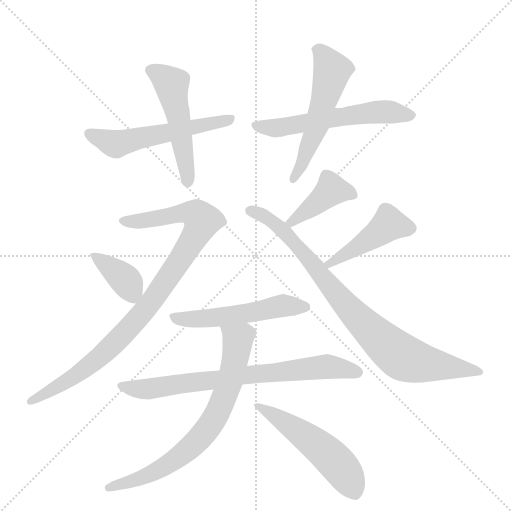
t = 0.00 s
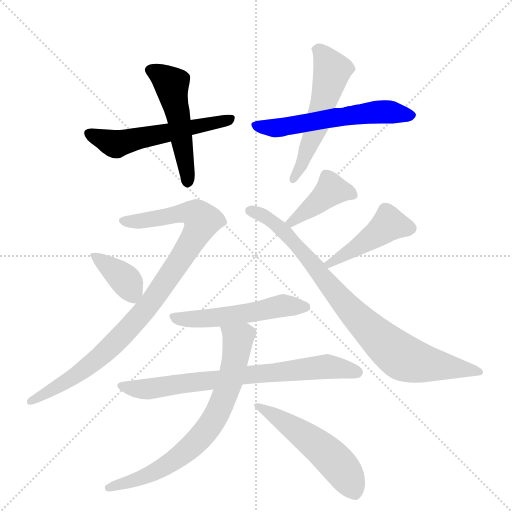
t = 1.96 s
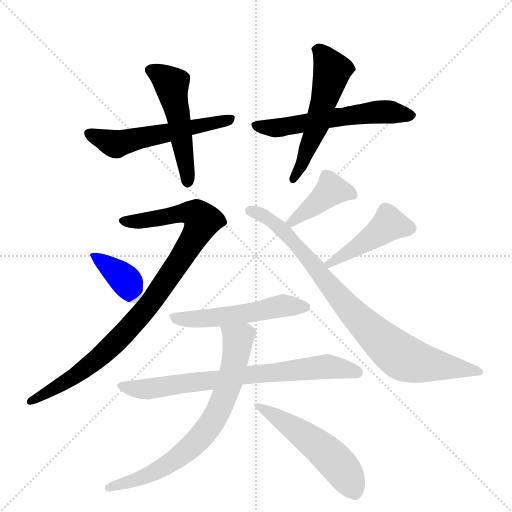
t = 3.92 s
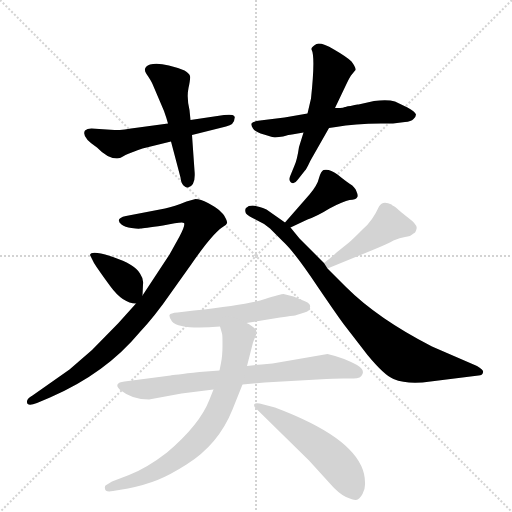
t = 5.88 s
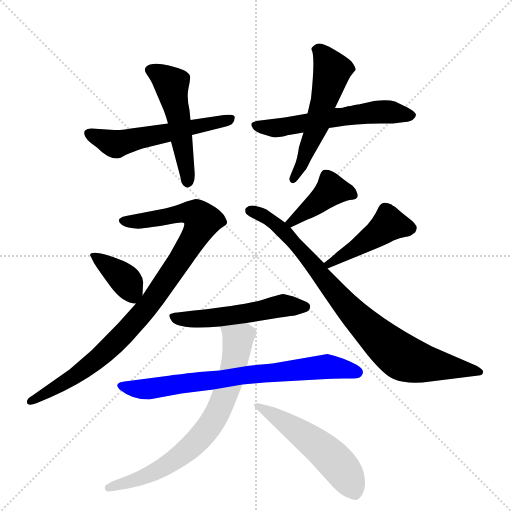
t = 7.84 s
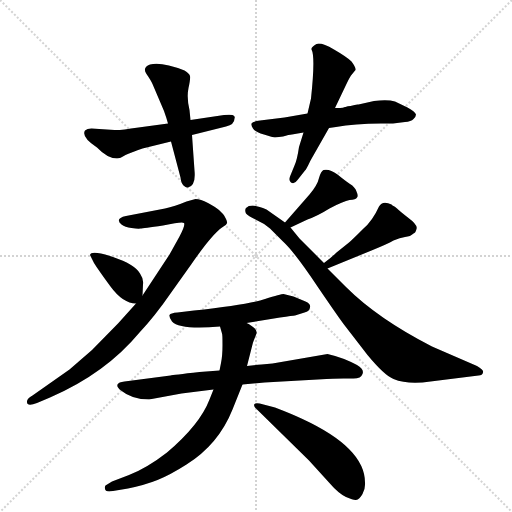
t = 9.81 s

The animated SVG that drew these frames (rendered in a browser with its animation timeline set to each time). Animation: 13 CSS @keyframes rules; one cycle of 9.80 s.

<svg version="1.1" viewBox="0 0 1024 1024" xmlns="http://www.w3.org/2000/svg">
  <g stroke="lightgray" stroke-dasharray="1,1" stroke-width="1" transform="scale(4, 4)">
    <line x1="0" y1="0" x2="256" y2="256"></line>
    <line x1="256" y1="0" x2="0" y2="256"></line>
    <line x1="128" y1="0" x2="128" y2="256"></line>
    <line x1="0" y1="128" x2="256" y2="128"></line>
  </g>
  <g transform="scale(1, -1) translate(0, -855)">
    <style type="text/css">
      
        @keyframes keyframes0 {
          from {
            stroke: blue;
            stroke-dashoffset: 548;
            stroke-width: 128;
          }
          64% {
            animation-timing-function: step-end;
            stroke: blue;
            stroke-dashoffset: 0;
            stroke-width: 128;
          }
          to {
            stroke: black;
            stroke-width: 1024;
          }
        }
        #make-me-a-hanzi-animation-0 {
          animation: keyframes0 0.6959635416666666s both;
          animation-delay: 0s;
          animation-timing-function: linear;
        }
      
        @keyframes keyframes1 {
          from {
            stroke: blue;
            stroke-dashoffset: 506;
            stroke-width: 128;
          }
          62% {
            animation-timing-function: step-end;
            stroke: blue;
            stroke-dashoffset: 0;
            stroke-width: 128;
          }
          to {
            stroke: black;
            stroke-width: 1024;
          }
        }
        #make-me-a-hanzi-animation-1 {
          animation: keyframes1 0.6617838541666666s both;
          animation-delay: 0.6959635416666666s;
          animation-timing-function: linear;
        }
      
        @keyframes keyframes2 {
          from {
            stroke: blue;
            stroke-dashoffset: 574;
            stroke-width: 128;
          }
          65% {
            animation-timing-function: step-end;
            stroke: blue;
            stroke-dashoffset: 0;
            stroke-width: 128;
          }
          to {
            stroke: black;
            stroke-width: 1024;
          }
        }
        #make-me-a-hanzi-animation-2 {
          animation: keyframes2 0.7171223958333334s both;
          animation-delay: 1.3577473958333333s;
          animation-timing-function: linear;
        }
      
        @keyframes keyframes3 {
          from {
            stroke: blue;
            stroke-dashoffset: 540;
            stroke-width: 128;
          }
          64% {
            animation-timing-function: step-end;
            stroke: blue;
            stroke-dashoffset: 0;
            stroke-width: 128;
          }
          to {
            stroke: black;
            stroke-width: 1024;
          }
        }
        #make-me-a-hanzi-animation-3 {
          animation: keyframes3 0.689453125s both;
          animation-delay: 2.0748697916666665s;
          animation-timing-function: linear;
        }
      
        @keyframes keyframes4 {
          from {
            stroke: blue;
            stroke-dashoffset: 929;
            stroke-width: 128;
          }
          75% {
            animation-timing-function: step-end;
            stroke: blue;
            stroke-dashoffset: 0;
            stroke-width: 128;
          }
          to {
            stroke: black;
            stroke-width: 1024;
          }
        }
        #make-me-a-hanzi-animation-4 {
          animation: keyframes4 1.0060221354166667s both;
          animation-delay: 2.7643229166666665s;
          animation-timing-function: linear;
        }
      
        @keyframes keyframes5 {
          from {
            stroke: blue;
            stroke-dashoffset: 377;
            stroke-width: 128;
          }
          55% {
            animation-timing-function: step-end;
            stroke: blue;
            stroke-dashoffset: 0;
            stroke-width: 128;
          }
          to {
            stroke: black;
            stroke-width: 1024;
          }
        }
        #make-me-a-hanzi-animation-5 {
          animation: keyframes5 0.5568033854166666s both;
          animation-delay: 3.770345052083333s;
          animation-timing-function: linear;
        }
      
        @keyframes keyframes6 {
          from {
            stroke: blue;
            stroke-dashoffset: 403;
            stroke-width: 128;
          }
          57% {
            animation-timing-function: step-end;
            stroke: blue;
            stroke-dashoffset: 0;
            stroke-width: 128;
          }
          to {
            stroke: black;
            stroke-width: 1024;
          }
        }
        #make-me-a-hanzi-animation-6 {
          animation: keyframes6 0.5779622395833334s both;
          animation-delay: 4.3271484375s;
          animation-timing-function: linear;
        }
      
        @keyframes keyframes7 {
          from {
            stroke: blue;
            stroke-dashoffset: 840;
            stroke-width: 128;
          }
          73% {
            animation-timing-function: step-end;
            stroke: blue;
            stroke-dashoffset: 0;
            stroke-width: 128;
          }
          to {
            stroke: black;
            stroke-width: 1024;
          }
        }
        #make-me-a-hanzi-animation-7 {
          animation: keyframes7 0.93359375s both;
          animation-delay: 4.905110677083333s;
          animation-timing-function: linear;
        }
      
        @keyframes keyframes8 {
          from {
            stroke: blue;
            stroke-dashoffset: 444;
            stroke-width: 128;
          }
          59% {
            animation-timing-function: step-end;
            stroke: blue;
            stroke-dashoffset: 0;
            stroke-width: 128;
          }
          to {
            stroke: black;
            stroke-width: 1024;
          }
        }
        #make-me-a-hanzi-animation-8 {
          animation: keyframes8 0.611328125s both;
          animation-delay: 5.838704427083333s;
          animation-timing-function: linear;
        }
      
        @keyframes keyframes9 {
          from {
            stroke: blue;
            stroke-dashoffset: 521;
            stroke-width: 128;
          }
          63% {
            animation-timing-function: step-end;
            stroke: blue;
            stroke-dashoffset: 0;
            stroke-width: 128;
          }
          to {
            stroke: black;
            stroke-width: 1024;
          }
        }
        #make-me-a-hanzi-animation-9 {
          animation: keyframes9 0.6739908854166666s both;
          animation-delay: 6.450032552083333s;
          animation-timing-function: linear;
        }
      
        @keyframes keyframes10 {
          from {
            stroke: blue;
            stroke-dashoffset: 730;
            stroke-width: 128;
          }
          70% {
            animation-timing-function: step-end;
            stroke: blue;
            stroke-dashoffset: 0;
            stroke-width: 128;
          }
          to {
            stroke: black;
            stroke-width: 1024;
          }
        }
        #make-me-a-hanzi-animation-10 {
          animation: keyframes10 0.8440755208333334s both;
          animation-delay: 7.1240234375s;
          animation-timing-function: linear;
        }
      
        @keyframes keyframes11 {
          from {
            stroke: blue;
            stroke-dashoffset: 714;
            stroke-width: 128;
          }
          70% {
            animation-timing-function: step-end;
            stroke: blue;
            stroke-dashoffset: 0;
            stroke-width: 128;
          }
          to {
            stroke: black;
            stroke-width: 1024;
          }
        }
        #make-me-a-hanzi-animation-11 {
          animation: keyframes11 0.8310546875s both;
          animation-delay: 7.968098958333333s;
          animation-timing-function: linear;
        }
      
        @keyframes keyframes12 {
          from {
            stroke: blue;
            stroke-dashoffset: 526;
            stroke-width: 128;
          }
          63% {
            animation-timing-function: step-end;
            stroke: blue;
            stroke-dashoffset: 0;
            stroke-width: 128;
          }
          to {
            stroke: black;
            stroke-width: 1024;
          }
        }
        #make-me-a-hanzi-animation-12 {
          animation: keyframes12 0.6780598958333334s both;
          animation-delay: 8.799153645833332s;
          animation-timing-function: linear;
        }
      
    </style>
    
      <path d="M 336 608 L 277 600 Q 239 594 229 595 L 183 598 Q 174 598 170 594 Q 162 581 194 560 Q 215 538 234 538 Q 240 538 251 545 Q 264 551 285 558 L 342 572 L 384 585 L 452 602 Q 469 606 469 618 Q 471 623 465 625 Q 460 626 448 625 L 381 615 L 336 608 Z" fill="lightgray"></path>
    
      <path d="M 342 572 L 361 500 Q 362 489 367 484 Q 372 479 376 480 Q 392 484 389 514 L 384 585 L 381 615 L 379 635 Q 373 660 377 679 Q 381 697 380 703 Q 379 708 369 714 Q 323 732 300 726 Q 284 720 293 707 Q 302 694 305 687 L 328 633 Q 333 619 336 608 L 342 572 Z" fill="lightgray"></path>
    
      <path d="M 615 628 L 569 620 L 520 614 Q 505 612 503 608 Q 502 604 506 598 Q 510 591 528 586 Q 546 580 550 580 L 566 582 Q 578 586 584 586 L 607 590 L 658 599 L 672 601 Q 709 608 762 608 L 786 608 L 810 611 Q 822 612 827 617 Q 832 622 832 626 Q 830 632 815 640 L 790 652 Q 776 656 748 653 L 717 646 Q 713 647 701 643 Q 695 643 691 641 L 690 641 Q 686 639 680 639 L 670 639 L 615 628 Z" fill="lightgray"></path>
    
      <path d="M 622 658 L 615 628 L 607 590 L 598 561 Q 594 534 589 524 L 580 502 Q 577 494 582 490 Q 588 485 595 495 L 610 514 Q 612 515 621 534 L 658 599 L 670 639 L 691 683 Q 699 700 702 704 L 711 715 Q 712 720 703 732 Q 694 741 668 756 Q 642 771 633 767 Q 624 762 623 758 L 623 756 Q 631 742 622 658 Z" fill="lightgray"></path>
    
      <path d="M 391 457 L 373 452 Q 349 442 330 438 L 252 423 Q 229 418 243 406 Q 250 401 263 399 Q 277 397 281 398 Q 286 398 326 404 Q 365 412 368 409 Q 371 405 359 382 L 339 346 L 285 264 L 272 248 L 236 208 L 184 155 L 139 116 L 65 64 Q 54 58 54 52 Q 53 41 74 49 L 100 60 Q 211 108 279 190 Q 310 223 341 268 L 383 327 Q 423 385 444 400 Q 454 406 454 409 Q 455 412 451 419 Q 448 425 446 427 L 438 435 Q 431 441 416 449 Q 401 457 391 457 Z" fill="lightgray"></path>
    
      <path d="M 285 264 L 286 286 Q 288 296 280 308 Q 270 326 226 341 Q 182 356 180 345 L 188 329 Q 196 316 221 282 Q 246 248 272 248 C 284 247 284 247 285 264 Z" fill="lightgray"></path>
    
      <path d="M 619 466 L 570 410 C 550 387 554 387 581 400 L 615 416 Q 635 423 659 438 Q 687 453 699 455 Q 712 456 714 460 Q 717 463 713 472 Q 710 481 700 487 Q 691 493 675 506 Q 659 518 647 515 Q 642 513 638 499 Q 635 485 619 466 Z" fill="lightgray"></path>
    
      <path d="M 570 410 L 533 436 Q 503 450 492 439 Q 489 435 492 428 Q 496 423 511 416 Q 527 409 540 398 L 566 372 Q 589 351 635 282 Q 682 213 691 202 L 735 145 Q 769 104 787 97 Q 816 85 861 92 L 957 104 Q 965 104 966 110 Q 968 115 954 123 L 864 162 Q 755 218 692 281 L 655 318 L 648 329 L 599 378 L 581 400 L 570 410 Z" fill="lightgray"></path>
    
      <path d="M 655 318 L 743 354 Q 775 367 787 374 Q 800 380 810 381 Q 821 382 827 388 Q 831 389 833 397 Q 836 405 817 419 Q 799 433 794 438 Q 790 442 785 444 L 783 446 Q 765 455 758 442 Q 745 413 726 397 Q 703 374 698 370 L 673 350 Q 663 340 648 329 C 624 311 627 307 655 318 Z" fill="lightgray"></path>
    
      <path d="M 493 209 L 560 220 Q 586 224 590 224 L 609 230 Q 619 232 620 240 Q 622 247 611 252 L 587 262 L 567 267 Q 562 267 530 257 Q 498 246 388 234 L 355 230 Q 341 229 339 225 Q 338 220 344 212 Q 360 195 440 202 L 493 209 Z" fill="lightgray"></path>
    
      <path d="M 298 56 L 363 68 L 427 76 L 485 86 L 529 90 L 653 97 Q 661 98 687 98 L 707 98 Q 722 98 725 107 Q 729 116 714 125 Q 686 140 655 147 L 545 128 L 523 126 Q 509 125 494 123 L 439 114 L 399 111 Q 345 105 341 104 L 249 92 Q 237 91 235 86 Q 233 81 242 74 Q 264 56 298 56 Z" fill="lightgray"></path>
    
      <path d="M 427 76 L 419 56 Q 400 6 334 -50 Q 294 -81 258 -95 L 224 -108 L 211 -116 Q 209 -119 210 -122 Q 210 -130 226 -127 L 256 -122 Q 290 -115 315 -105 Q 340 -95 373 -74 Q 437 -34 465 36 L 485 86 L 494 123 L 506 170 L 513 188 Q 515 194 506 201 Q 497 208 493 209 C 467 225 432 231 440 202 L 444 188 Q 445 187 445 165 Q 445 143 442 129 L 439 114 L 427 76 Z" fill="lightgray"></path>
    
      <path d="M 510 40 L 618 -66 L 658 -110 Q 677 -132 692 -139 Q 708 -146 712 -145 Q 719 -144 725 -133 Q 731 -123 730 -110 Q 730 -41 605 17 Q 584 27 550 40 L 527 46 Q 512 50 509 47 Q 507 44 510 40 Z" fill="lightgray"></path>
    
    
      <clipPath id="make-me-a-hanzi-clip-0">
        <path d="M 336 608 L 277 600 Q 239 594 229 595 L 183 598 Q 174 598 170 594 Q 162 581 194 560 Q 215 538 234 538 Q 240 538 251 545 Q 264 551 285 558 L 342 572 L 384 585 L 452 602 Q 469 606 469 618 Q 471 623 465 625 Q 460 626 448 625 L 381 615 L 336 608 Z"></path>
      </clipPath>
      <path clip-path="url(#make-me-a-hanzi-clip-0)" d="M 179 588 L 232 567 L 461 618" fill="none" id="make-me-a-hanzi-animation-0" stroke-dasharray="420 840" stroke-linecap="round"></path>
    
      <clipPath id="make-me-a-hanzi-clip-1">
        <path d="M 342 572 L 361 500 Q 362 489 367 484 Q 372 479 376 480 Q 392 484 389 514 L 384 585 L 381 615 L 379 635 Q 373 660 377 679 Q 381 697 380 703 Q 379 708 369 714 Q 323 732 300 726 Q 284 720 293 707 Q 302 694 305 687 L 328 633 Q 333 619 336 608 L 342 572 Z"></path>
      </clipPath>
      <path clip-path="url(#make-me-a-hanzi-clip-1)" d="M 301 715 L 343 686 L 375 490" fill="none" id="make-me-a-hanzi-animation-1" stroke-dasharray="378 756" stroke-linecap="round"></path>
    
      <clipPath id="make-me-a-hanzi-clip-2">
        <path d="M 615 628 L 569 620 L 520 614 Q 505 612 503 608 Q 502 604 506 598 Q 510 591 528 586 Q 546 580 550 580 L 566 582 Q 578 586 584 586 L 607 590 L 658 599 L 672 601 Q 709 608 762 608 L 786 608 L 810 611 Q 822 612 827 617 Q 832 622 832 626 Q 830 632 815 640 L 790 652 Q 776 656 748 653 L 717 646 Q 713 647 701 643 Q 695 643 691 641 L 690 641 Q 686 639 680 639 L 670 639 L 615 628 Z"></path>
      </clipPath>
      <path clip-path="url(#make-me-a-hanzi-clip-2)" d="M 509 604 L 560 600 L 745 631 L 824 625" fill="none" id="make-me-a-hanzi-animation-2" stroke-dasharray="446 892" stroke-linecap="round"></path>
    
      <clipPath id="make-me-a-hanzi-clip-3">
        <path d="M 622 658 L 615 628 L 607 590 L 598 561 Q 594 534 589 524 L 580 502 Q 577 494 582 490 Q 588 485 595 495 L 610 514 Q 612 515 621 534 L 658 599 L 670 639 L 691 683 Q 699 700 702 704 L 711 715 Q 712 720 703 732 Q 694 741 668 756 Q 642 771 633 767 Q 624 762 623 758 L 623 756 Q 631 742 622 658 Z"></path>
      </clipPath>
      <path clip-path="url(#make-me-a-hanzi-clip-3)" d="M 633 757 L 664 714 L 634 604 L 607 532 L 587 497" fill="none" id="make-me-a-hanzi-animation-3" stroke-dasharray="412 824" stroke-linecap="round"></path>
    
      <clipPath id="make-me-a-hanzi-clip-4">
        <path d="M 391 457 L 373 452 Q 349 442 330 438 L 252 423 Q 229 418 243 406 Q 250 401 263 399 Q 277 397 281 398 Q 286 398 326 404 Q 365 412 368 409 Q 371 405 359 382 L 339 346 L 285 264 L 272 248 L 236 208 L 184 155 L 139 116 L 65 64 Q 54 58 54 52 Q 53 41 74 49 L 100 60 Q 211 108 279 190 Q 310 223 341 268 L 383 327 Q 423 385 444 400 Q 454 406 454 409 Q 455 412 451 419 Q 448 425 446 427 L 438 435 Q 431 441 416 449 Q 401 457 391 457 Z"></path>
      </clipPath>
      <path clip-path="url(#make-me-a-hanzi-clip-4)" d="M 248 414 L 283 413 L 373 430 L 393 426 L 405 414 L 382 368 L 311 262 L 247 187 L 183 127 L 61 52" fill="none" id="make-me-a-hanzi-animation-4" stroke-dasharray="801 1602" stroke-linecap="round"></path>
    
      <clipPath id="make-me-a-hanzi-clip-5">
        <path d="M 285 264 L 286 286 Q 288 296 280 308 Q 270 326 226 341 Q 182 356 180 345 L 188 329 Q 196 316 221 282 Q 246 248 272 248 C 284 247 284 247 285 264 Z"></path>
      </clipPath>
      <path clip-path="url(#make-me-a-hanzi-clip-5)" d="M 186 343 L 210 331 L 252 293 L 267 259" fill="none" id="make-me-a-hanzi-animation-5" stroke-dasharray="249 498" stroke-linecap="round"></path>
    
      <clipPath id="make-me-a-hanzi-clip-6">
        <path d="M 619 466 L 570 410 C 550 387 554 387 581 400 L 615 416 Q 635 423 659 438 Q 687 453 699 455 Q 712 456 714 460 Q 717 463 713 472 Q 710 481 700 487 Q 691 493 675 506 Q 659 518 647 515 Q 642 513 638 499 Q 635 485 619 466 Z"></path>
      </clipPath>
      <path clip-path="url(#make-me-a-hanzi-clip-6)" d="M 704 465 L 664 476 L 581 411" fill="none" id="make-me-a-hanzi-animation-6" stroke-dasharray="275 550" stroke-linecap="round"></path>
    
      <clipPath id="make-me-a-hanzi-clip-7">
        <path d="M 570 410 L 533 436 Q 503 450 492 439 Q 489 435 492 428 Q 496 423 511 416 Q 527 409 540 398 L 566 372 Q 589 351 635 282 Q 682 213 691 202 L 735 145 Q 769 104 787 97 Q 816 85 861 92 L 957 104 Q 965 104 966 110 Q 968 115 954 123 L 864 162 Q 755 218 692 281 L 655 318 L 648 329 L 599 378 L 581 400 L 570 410 Z"></path>
      </clipPath>
      <path clip-path="url(#make-me-a-hanzi-clip-7)" d="M 500 434 L 522 426 L 566 394 L 683 254 L 796 146 L 848 128 L 959 111" fill="none" id="make-me-a-hanzi-animation-7" stroke-dasharray="712 1424" stroke-linecap="round"></path>
    
      <clipPath id="make-me-a-hanzi-clip-8">
        <path d="M 655 318 L 743 354 Q 775 367 787 374 Q 800 380 810 381 Q 821 382 827 388 Q 831 389 833 397 Q 836 405 817 419 Q 799 433 794 438 Q 790 442 785 444 L 783 446 Q 765 455 758 442 Q 745 413 726 397 Q 703 374 698 370 L 673 350 Q 663 340 648 329 C 624 311 627 307 655 318 Z"></path>
      </clipPath>
      <path clip-path="url(#make-me-a-hanzi-clip-8)" d="M 821 399 L 775 405 L 742 378 L 657 327" fill="none" id="make-me-a-hanzi-animation-8" stroke-dasharray="316 632" stroke-linecap="round"></path>
    
      <clipPath id="make-me-a-hanzi-clip-9">
        <path d="M 493 209 L 560 220 Q 586 224 590 224 L 609 230 Q 619 232 620 240 Q 622 247 611 252 L 587 262 L 567 267 Q 562 267 530 257 Q 498 246 388 234 L 355 230 Q 341 229 339 225 Q 338 220 344 212 Q 360 195 440 202 L 493 209 Z"></path>
      </clipPath>
      <path clip-path="url(#make-me-a-hanzi-clip-9)" d="M 346 220 L 409 217 L 560 243 L 609 241" fill="none" id="make-me-a-hanzi-animation-9" stroke-dasharray="393 786" stroke-linecap="round"></path>
    
      <clipPath id="make-me-a-hanzi-clip-10">
        <path d="M 298 56 L 363 68 L 427 76 L 485 86 L 529 90 L 653 97 Q 661 98 687 98 L 707 98 Q 722 98 725 107 Q 729 116 714 125 Q 686 140 655 147 L 545 128 L 523 126 Q 509 125 494 123 L 439 114 L 399 111 Q 345 105 341 104 L 249 92 Q 237 91 235 86 Q 233 81 242 74 Q 264 56 298 56 Z"></path>
      </clipPath>
      <path clip-path="url(#make-me-a-hanzi-clip-10)" d="M 244 83 L 301 77 L 651 122 L 714 111" fill="none" id="make-me-a-hanzi-animation-10" stroke-dasharray="602 1204" stroke-linecap="round"></path>
    
      <clipPath id="make-me-a-hanzi-clip-11">
        <path d="M 427 76 L 419 56 Q 400 6 334 -50 Q 294 -81 258 -95 L 224 -108 L 211 -116 Q 209 -119 210 -122 Q 210 -130 226 -127 L 256 -122 Q 290 -115 315 -105 Q 340 -95 373 -74 Q 437 -34 465 36 L 485 86 L 494 123 L 506 170 L 513 188 Q 515 194 506 201 Q 497 208 493 209 C 467 225 432 231 440 202 L 444 188 Q 445 187 445 165 Q 445 143 442 129 L 439 114 L 427 76 Z"></path>
      </clipPath>
      <path clip-path="url(#make-me-a-hanzi-clip-11)" d="M 447 197 L 475 172 L 472 147 L 444 51 L 417 1 L 390 -32 L 333 -76 L 277 -104 L 218 -120" fill="none" id="make-me-a-hanzi-animation-11" stroke-dasharray="586 1172" stroke-linecap="round"></path>
    
      <clipPath id="make-me-a-hanzi-clip-12">
        <path d="M 510 40 L 618 -66 L 658 -110 Q 677 -132 692 -139 Q 708 -146 712 -145 Q 719 -144 725 -133 Q 731 -123 730 -110 Q 730 -41 605 17 Q 584 27 550 40 L 527 46 Q 512 50 509 47 Q 507 44 510 40 Z"></path>
      </clipPath>
      <path clip-path="url(#make-me-a-hanzi-clip-12)" d="M 513 44 L 579 5 L 668 -65 L 688 -88 L 710 -133" fill="none" id="make-me-a-hanzi-animation-12" stroke-dasharray="398 796" stroke-linecap="round"></path>
    
  </g>
</svg>
